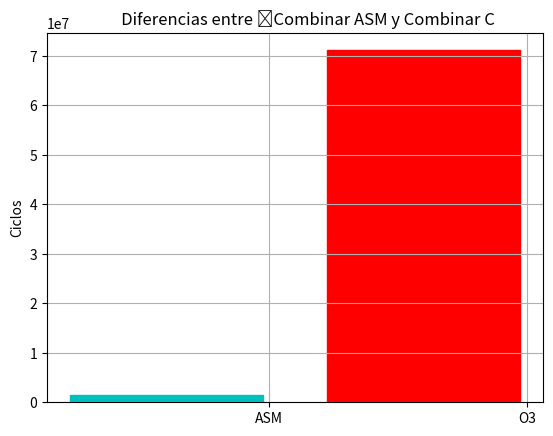

Write Python code to recreate this figure.
import matplotlib.pyplot as plt
import numpy as np
 
y = []
y.append(1380990)
y.append(71138704)

ind = np.arange(2) 
width = .75     

fig, ax = plt.subplots()
rects1 = ax.bar(ind, y, width)

ax.set_ylabel('Ciclos')
ax.set_title('       Diferencias entre 	Combinar ASM y Combinar C')
#ax.set_subtitle(' formas e igual cantidad de pixeles')
ax.set_xticks(ind + 0.4)
ax.set_xticklabels(('ASM','O3'))
plt.ticklabel_format(style='sci', axis='y', scilimits=(0,0))
rects1[0].set_color('c')
rects1[1].set_color('r')

plt.grid(True)

#plt.ylim(0,35000000)


plt.show()